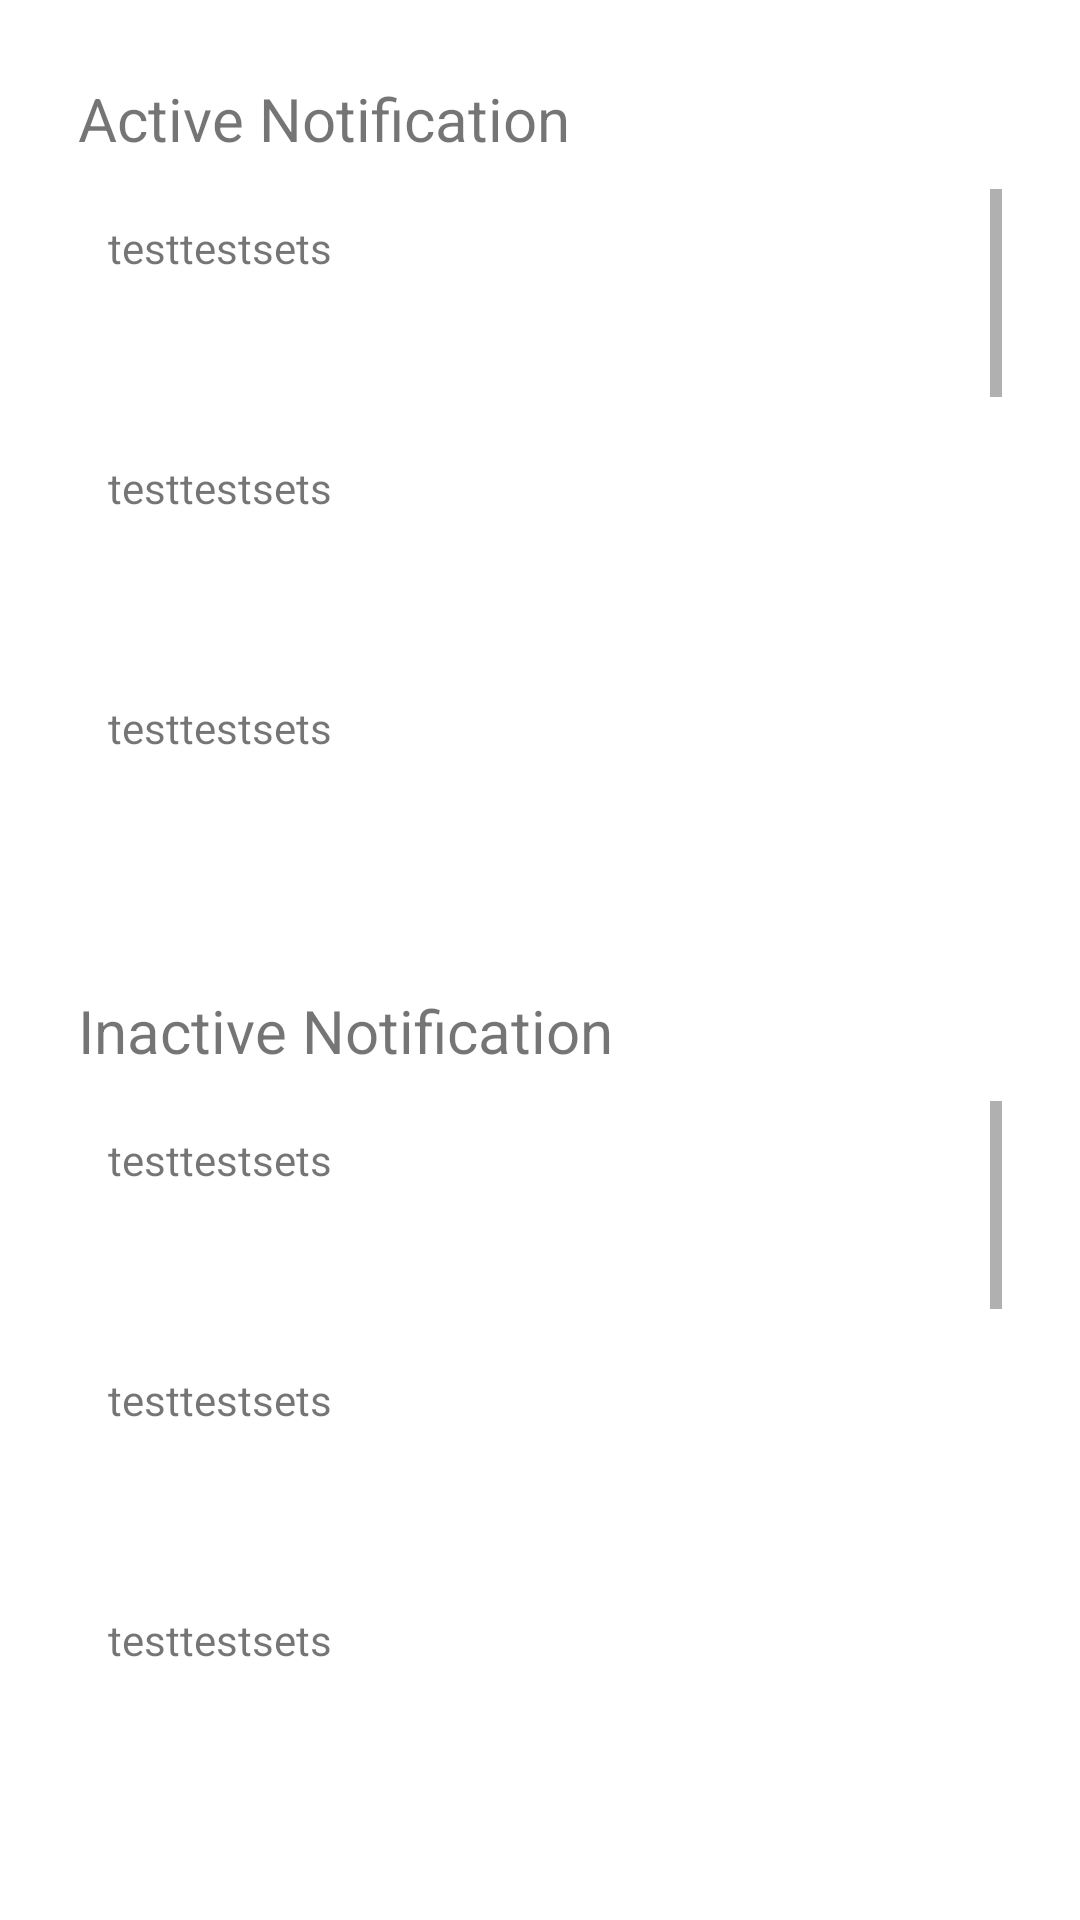

Write the Android layout XML for this screen, with the resource values it uses.
<!-- AndroidManifest.xml: application theme Theme.MultiTracker -->
<!-- res/layout/management_page.xml -->
<?xml version="1.0" encoding="utf-8"?>
<androidx.constraintlayout.widget.ConstraintLayout xmlns:android="http://schemas.android.com/apk/res/android"
    xmlns:app="http://schemas.android.com/apk/res-auto"
    android:layout_width="match_parent"
    android:layout_height="match_parent"
    android:padding="16dp">

    <LinearLayout
        android:id="@+id/activeNotificationLinear"
        android:layout_width="match_parent"
        android:layout_height="wrap_content"
        android:orientation="vertical"
        android:padding="10dp"
        app:layout_constraintStart_toStartOf="parent"
        app:layout_constraintTop_toTopOf="parent">

        <TextView
            android:layout_width="wrap_content"
            android:layout_height="wrap_content"
            android:paddingBottom="10dp"
            android:text="Active Notification"
            android:textSize="20dp" />

        <ScrollView
            android:id="@+id/activeScrollview"
            android:layout_width="match_parent"
            android:layout_height="250dp">

            <LinearLayout
                android:id="@+id/activeLinear"
                android:layout_width="match_parent"
                android:layout_height="wrap_content"
                android:orientation="vertical"
                android:padding="10dp">
                <TextView
                    android:layout_width="match_parent"
                    android:layout_height="80dp"
                    android:text="testtestsets"/>

                <TextView
                    android:layout_width="match_parent"
                    android:layout_height="80dp"
                    android:text="testtestsets" />

                <TextView
                    android:layout_width="match_parent"
                    android:layout_height="80dp"
                    android:text="testtestsets"/>
                <TextView
                    android:layout_width="match_parent"
                    android:layout_height="80dp"
                    android:text="testtestsets"/>
                <TextView
                    android:layout_width="match_parent"
                    android:layout_height="80dp"
                    android:text="testtestsets"/>
                <TextView
                    android:layout_width="match_parent"
                    android:layout_height="80dp"
                    android:text="testtestsets"/>
                <TextView
                    android:layout_width="match_parent"
                    android:layout_height="80dp"
                    android:text="testtestsets"/>
                <TextView
                    android:layout_width="match_parent"
                    android:layout_height="80dp"
                    android:text="testtestsets"/>
                <TextView
                    android:layout_width="match_parent"
                    android:layout_height="80dp"
                    android:text="testtestsets"/>
                <TextView
                    android:layout_width="match_parent"
                    android:layout_height="80dp"
                    android:text="testtestsets"/>
                <TextView
                    android:layout_width="match_parent"
                    android:layout_height="80dp"
                    android:text="testtestsets"/>
            </LinearLayout>

        </ScrollView>

    </LinearLayout>

    <LinearLayout
        android:id="@+id/inactiveNotificationLinear"
        android:layout_width="match_parent"
        android:layout_height="wrap_content"
        android:orientation="vertical"
        android:padding="10dp"
        app:layout_constraintBottom_toBottomOf="parent"
        app:layout_constraintEnd_toEndOf="parent"
        app:layout_constraintStart_toStartOf="parent"
        app:layout_constraintTop_toBottomOf="@+id/activeNotificationLinear">

        <TextView
            android:layout_width="wrap_content"
            android:layout_height="wrap_content"
            android:paddingBottom="10dp"
            android:text="Inactive Notification"
            android:textSize="20dp" />

        <ScrollView
            android:id="@+id/inactiveScrollview"
            android:layout_width="match_parent"
            android:layout_height="250dp">

            <LinearLayout
                android:id="@+id/inactiveLinear"
                android:layout_width="match_parent"
                android:layout_height="wrap_content"
                android:orientation="vertical"
                android:padding="10dp">
                <TextView
                    android:layout_width="match_parent"
                    android:layout_height="80dp"
                    android:text="testtestsets"/>
                <TextView
                    android:layout_width="match_parent"
                    android:layout_height="80dp"
                    android:text="testtestsets"/>
                <TextView
                    android:layout_width="match_parent"
                    android:layout_height="80dp"
                    android:text="testtestsets"/>
                <TextView
                    android:layout_width="match_parent"
                    android:layout_height="80dp"
                    android:text="testtestsets"/>
                <TextView
                    android:layout_width="match_parent"
                    android:layout_height="80dp"
                    android:text="testtestsets"/>
                <TextView
                    android:layout_width="match_parent"
                    android:layout_height="80dp"
                    android:text="testtestsets"/>
                <TextView
                    android:layout_width="match_parent"
                    android:layout_height="80dp"
                    android:text="testtestsets"/>
                <TextView
                    android:layout_width="match_parent"
                    android:layout_height="80dp"
                    android:text="testtestsets"/>
                <TextView
                    android:layout_width="match_parent"
                    android:layout_height="80dp"
                    android:text="testtestsets"/>
                <TextView
                    android:layout_width="match_parent"
                    android:layout_height="80dp"
                    android:text="testtestsets"/>
                <TextView
                    android:layout_width="match_parent"
                    android:layout_height="80dp"
                    android:text="testtestsets"/>
            </LinearLayout>
        </ScrollView>

    </LinearLayout>

</androidx.constraintlayout.widget.ConstraintLayout>
<!-- resources referenced by this layout -->
<resources>
  <style name="Theme.MultiTracker" parent="Theme.MaterialComponents.DayNight.DarkActionBar">
          
          <item name="colorPrimary">@color/purple_500</item>
          <item name="colorPrimaryVariant">@color/purple_700</item>
          <item name="colorOnPrimary">@color/white</item>
          
          <item name="colorSecondary">@color/teal_200</item>
          <item name="colorSecondaryVariant">@color/teal_700</item>
          <item name="colorOnSecondary">@color/black</item>
          
          <item name="android:statusBarColor">?attr/colorPrimaryVariant</item>
          
  
      </style>
  <color name="purple_500">#FF6200EE</color>
  <color name="purple_700">#FF3700B3</color>
  <color name="white">#FFFFFFFF</color>
  <color name="teal_200">#FF03DAC5</color>
  <color name="teal_700">#FF018786</color>
  <color name="black">#FF000000</color>
</resources>
